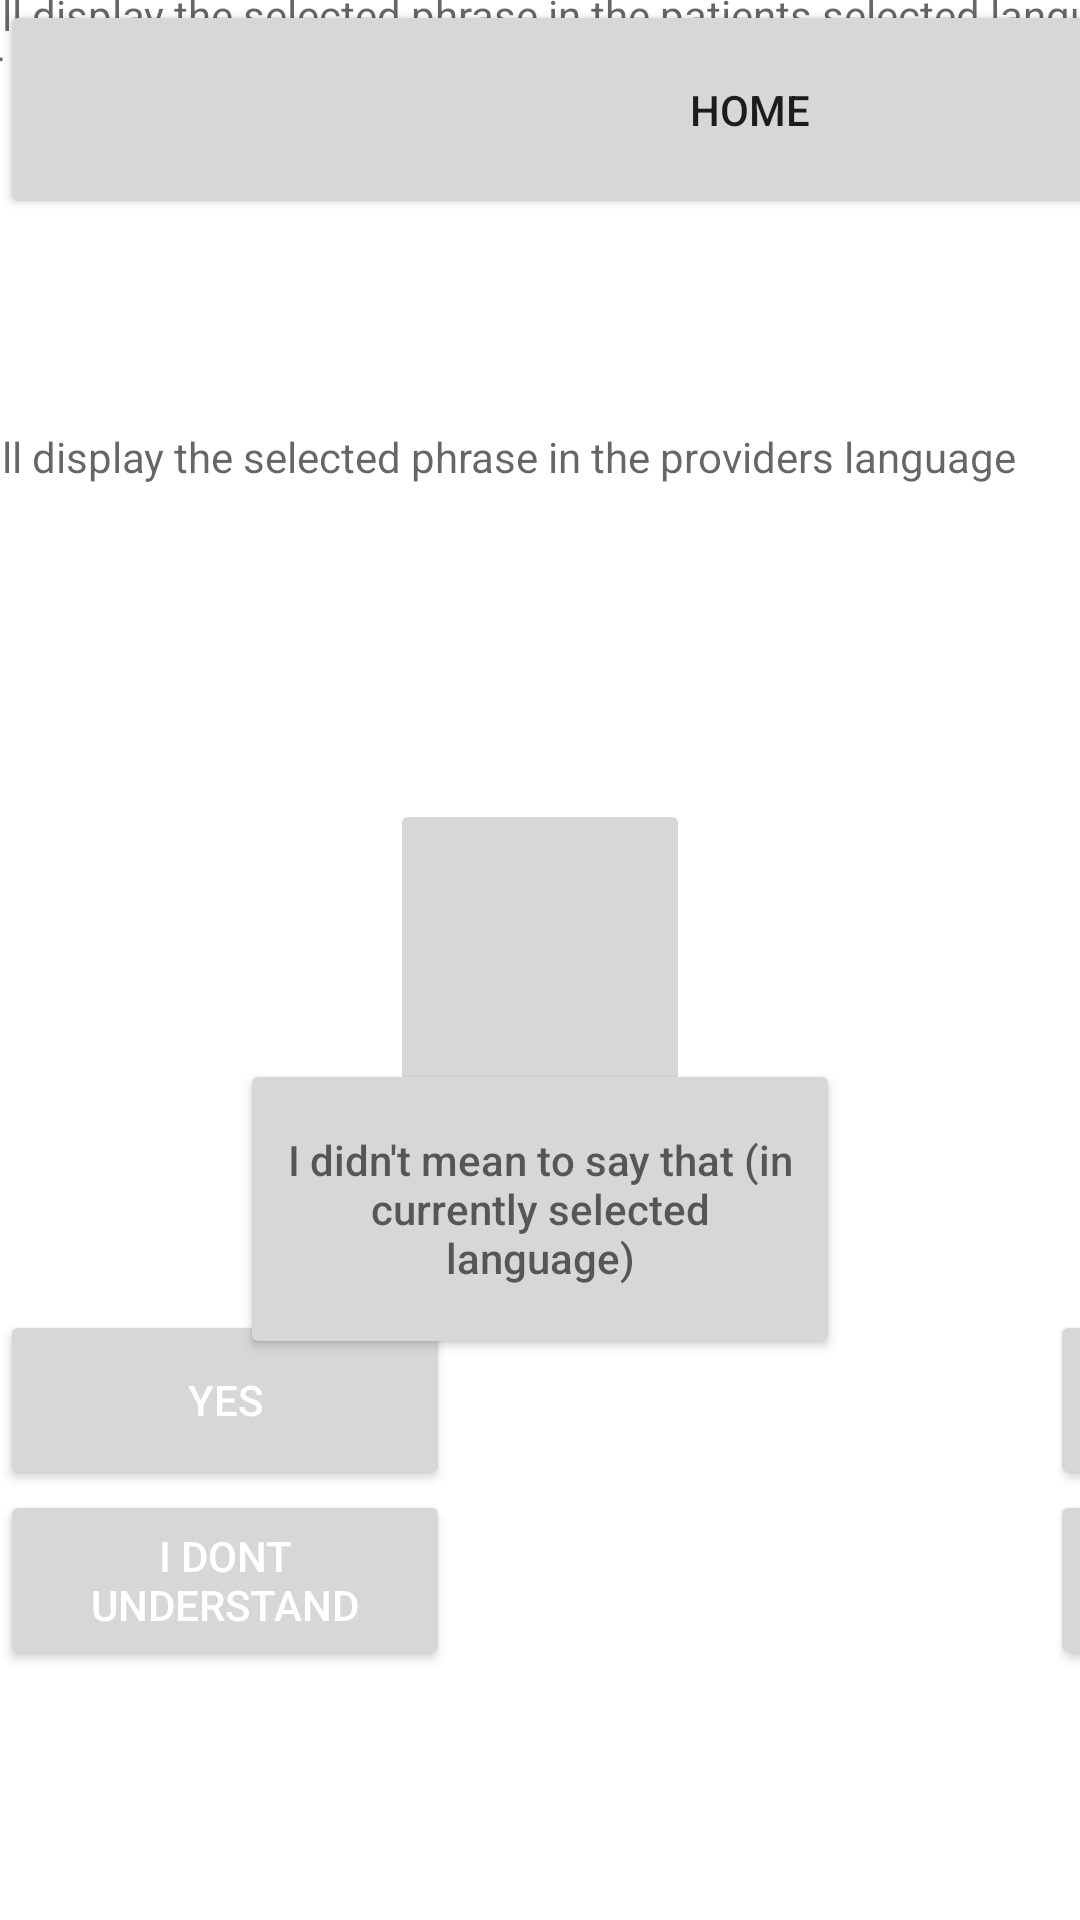

Here is an Android app screen rendered from its layout file. Give the layout XML and the strings, colors and styles it references.
<!-- AndroidManifest.xml: application theme Theme.LanguageLifeline -->
<!-- res/layout/final_layout.xml -->
<?xml version="1.0" encoding="utf-8"?>
<androidx.constraintlayout.widget.ConstraintLayout xmlns:android="http://schemas.android.com/apk/res/android"
    xmlns:app="http://schemas.android.com/apk/res-auto"
    xmlns:tools="http://schemas.android.com/tools"
    android:layout_width="match_parent"
    android:layout_height="match_parent">

    <RelativeLayout
        android:id="@+id/layoutLeft"
        android:layout_width="753dp"
        android:layout_height="643dp"
        app:layout_constraintBaseline_toTopOf="@id/toggleGroup"
        app:layout_constraintBottom_toTopOf="@+id/toggleGroup"
        app:layout_constraintEnd_toEndOf="parent"
        app:layout_constraintHorizontal_bias="0.0"
        app:layout_constraintStart_toStartOf="parent"
        app:layout_constraintTop_toTopOf="parent"
        app:layout_constraintVertical_bias="0.0">

        <androidx.recyclerview.widget.RecyclerView
            android:id="@+id/phraseRecycler"
            android:layout_width="match_parent"
            android:layout_height="600dp"
            android:layout_alignParentBottom="false"
            app:layout_constraintBottom_toBottomOf="parent"
            app:layout_constraintEnd_toEndOf="parent"
            app:layout_constraintHorizontal_bias="0.0"
            app:layout_constraintStart_toStartOf="parent"
            app:layout_constraintTop_toTopOf="parent"
            app:layout_constraintVertical_bias="0.0"></androidx.recyclerview.widget.RecyclerView>
    </RelativeLayout>

    <GridLayout
        android:id="@+id/gridLayoutRight"
        android:layout_width="match_parent"
        android:layout_height="wrap_content"
        app:layout_constraintEnd_toEndOf="parent"
        app:layout_constraintHorizontal_bias="0.0"
        app:layout_constraintRight_toRightOf="@id/layoutLeft"
        app:layout_constraintStart_toStartOf="parent"
        app:layout_constraintTop_toTopOf="parent">


        <androidx.constraintlayout.widget.ConstraintLayout
            android:id="@+id/phraseRelativeLayout"
            android:layout_width="wrap_content"
            android:layout_height="match_parent"
            android:layout_row="0"
            android:layout_column="1"
            android:orientation="vertical">

            <TextView
                android:id="@+id/patientLangPhrase"
                android:layout_width="500dp"
                android:layout_height="150dp"
                android:layout_marginBottom="500dp"
                android:hint="This box will display the selected phrase in the patients selected language to be played over audio"
                app:layout_constraintBottom_toBottomOf="parent"
                app:layout_constraintEnd_toEndOf="parent"
                app:layout_constraintStart_toStartOf="parent"
                app:layout_constraintTop_toTopOf="parent"></TextView>

            <TextView
                android:id="@+id/providerLangPhrase"
                android:layout_width="500dp"
                android:layout_height="150dp"
                android:layout_marginBottom="350dp"
                android:hint="This box will display the selected phrase in the providers language"
                app:layout_constraintBottom_toBottomOf="parent"
                app:layout_constraintEnd_toEndOf="parent"
                app:layout_constraintStart_toStartOf="parent"
                app:layout_constraintTop_toBottomOf="@+id/patientLangPhrase"></TextView>

            <ImageButton
                android:id="@+id/repeatButton"
                android:layout_width="100dp"
                android:layout_height="100dp"
                android:layout_marginBottom="300dp"
                android:src="@mipmap/repeat"
                app:layout_constraintBottom_toBottomOf="parent"
                app:layout_constraintEnd_toEndOf="parent"
                app:layout_constraintStart_toStartOf="parent"
                app:layout_constraintTop_toBottomOf="@+id/providerLangPhrase"></ImageButton>

            <Button
                android:id="@+id/didntMeanToBtn"
                android:layout_width="200dp"
                android:layout_height="100dp"
                android:layout_marginBottom="200dp"
                android:hint="I didn't mean to say that (in currently selected language)"
                app:layout_constraintBottom_toBottomOf="parent"
                app:layout_constraintEnd_toEndOf="parent"
                app:layout_constraintStart_toStartOf="parent"
                app:layout_constraintTop_toBottomOf="@+id/repeatButton">

            </Button>


            <GridLayout
                android:layout_width="0dp"
                android:layout_height="wrap_content"
                android:layout_marginBottom="100dp"
                app:layout_constraintBottom_toBottomOf="parent"
                app:layout_constraintEnd_toEndOf="parent"
                app:layout_constraintStart_toStartOf="parent"
                app:layout_constraintTop_toBottomOf="@+id/didntMeanToBtn">

                <Button
                    android:id="@+id/answerNobtn"
                    android:layout_width="150dp"
                    android:layout_height="60dp"
                    android:layout_row="0"
                    android:layout_column="1"
                    android:layout_marginLeft="100dp"
                    android:paddingLeft="30dp"
                    android:scaleType="fitCenter"
                    android:text="No"
                    android:textColor="#FFFFFF"></Button>

                <Button
                    android:id="@+id/answerYesbtn"
                    android:layout_width="150dp"
                    android:layout_height="60dp"
                    android:layout_row="0"
                    android:layout_column="0"
                    android:layout_marginRight="100dp"
                    android:scaleType="fitCenter"
                    android:text="Yes"
                    android:textColor="#FFFFFF"></Button>

                <Button
                    android:id="@+id/dontUnderstandBtn"
                    android:layout_width="150dp"
                    android:layout_height="60dp"
                    android:layout_row="1"
                    android:layout_column="0"
                    android:layout_marginRight="100dp"
                    android:scaleType="fitCenter"
                    android:text="I dont understand"
                    android:textColor="#FFFFFF"></Button>

                <Button
                    android:id="@+id/needInterpreter"
                    android:layout_width="150dp"
                    android:layout_height="60dp"
                    android:layout_row="1"
                    android:layout_column="1"
                    android:layout_marginLeft="100dp"
                    android:scaleType="fitCenter"
                    android:text="I need an interpreter"
                    android:textColor="#FFFFFF"></Button>


            </GridLayout>


        </androidx.constraintlayout.widget.ConstraintLayout>

        <Button
            android:id="@+id/homeBtn"
            android:layout_width="500dp"
            android:layout_height="73dp"
            android:layout_row="0"
            android:layout_column="1"
            android:text="Home" />


    </GridLayout>

    <com.google.android.material.button.MaterialButtonToggleGroup
        android:id="@+id/toggleGroup"
        android:layout_width="match_parent"
        android:layout_height="wrap_content"
        app:layout_constraintBottom_toBottomOf="@+id/gridLayoutRight"
        app:checkedButton="@id/patientBtn"
        app:singleSelection="true">

        <Button
            android:id="@+id/patientBtn"
            style="@style/Widget.MaterialComponents.Button.OutlinedButton"
            android:layout_width="0dp"
            android:layout_height="wrap_content"
            android:layout_weight="1"
            android:text="Patient" />

        <Button
            android:id="@+id/providerBtn"
            style="@style/Widget.MaterialComponents.Button.OutlinedButton"
            android:layout_width="0dp"
            android:layout_height="wrap_content"
            android:layout_weight="1"
            android:text="Provider" />

    </com.google.android.material.button.MaterialButtonToggleGroup>


</androidx.constraintlayout.widget.ConstraintLayout>
<!-- resources referenced by this layout -->
<resources>
  <!-- mipmap repeat (mipmap-anydpi-v26) -->
  <?xml version="1.0" encoding="utf-8"?>
  <adaptive-icon xmlns:android="http://schemas.android.com/apk/res/android">
      <background android:drawable="@color/repeat_btn_background"/>
      <foreground android:drawable="@mipmap/repeat_btn"/>
  </adaptive-icon>
  <style name="Theme.LanguageLifeline" parent="Theme.MaterialComponents.DayNight.DarkActionBar">
          
          <item name="colorPrimary">@color/primary</item>
          <item name="colorPrimaryVariant">@color/primary</item>
          <item name="colorOnPrimary">@color/textPrimary</item>
          
          <item name="colorSecondary">@color/secondary</item>
          <item name="colorSecondaryVariant">@color/secondary</item>
          <item name="colorOnSecondary">@color/textDark</item>
          
  
          <item name="android:statusBarColor" tools:targetApi="l">?attr/colorPrimaryVariant</item>
          
      </style>
  <color name="repeat_btn_background">#6200EE</color>
  <color name="primary">#1a759f</color>
  <color name="textPrimary">#FFFFFFFF</color>
  <color name="secondary">#478388</color>
  <color name="textDark">#000000</color>
</resources>
